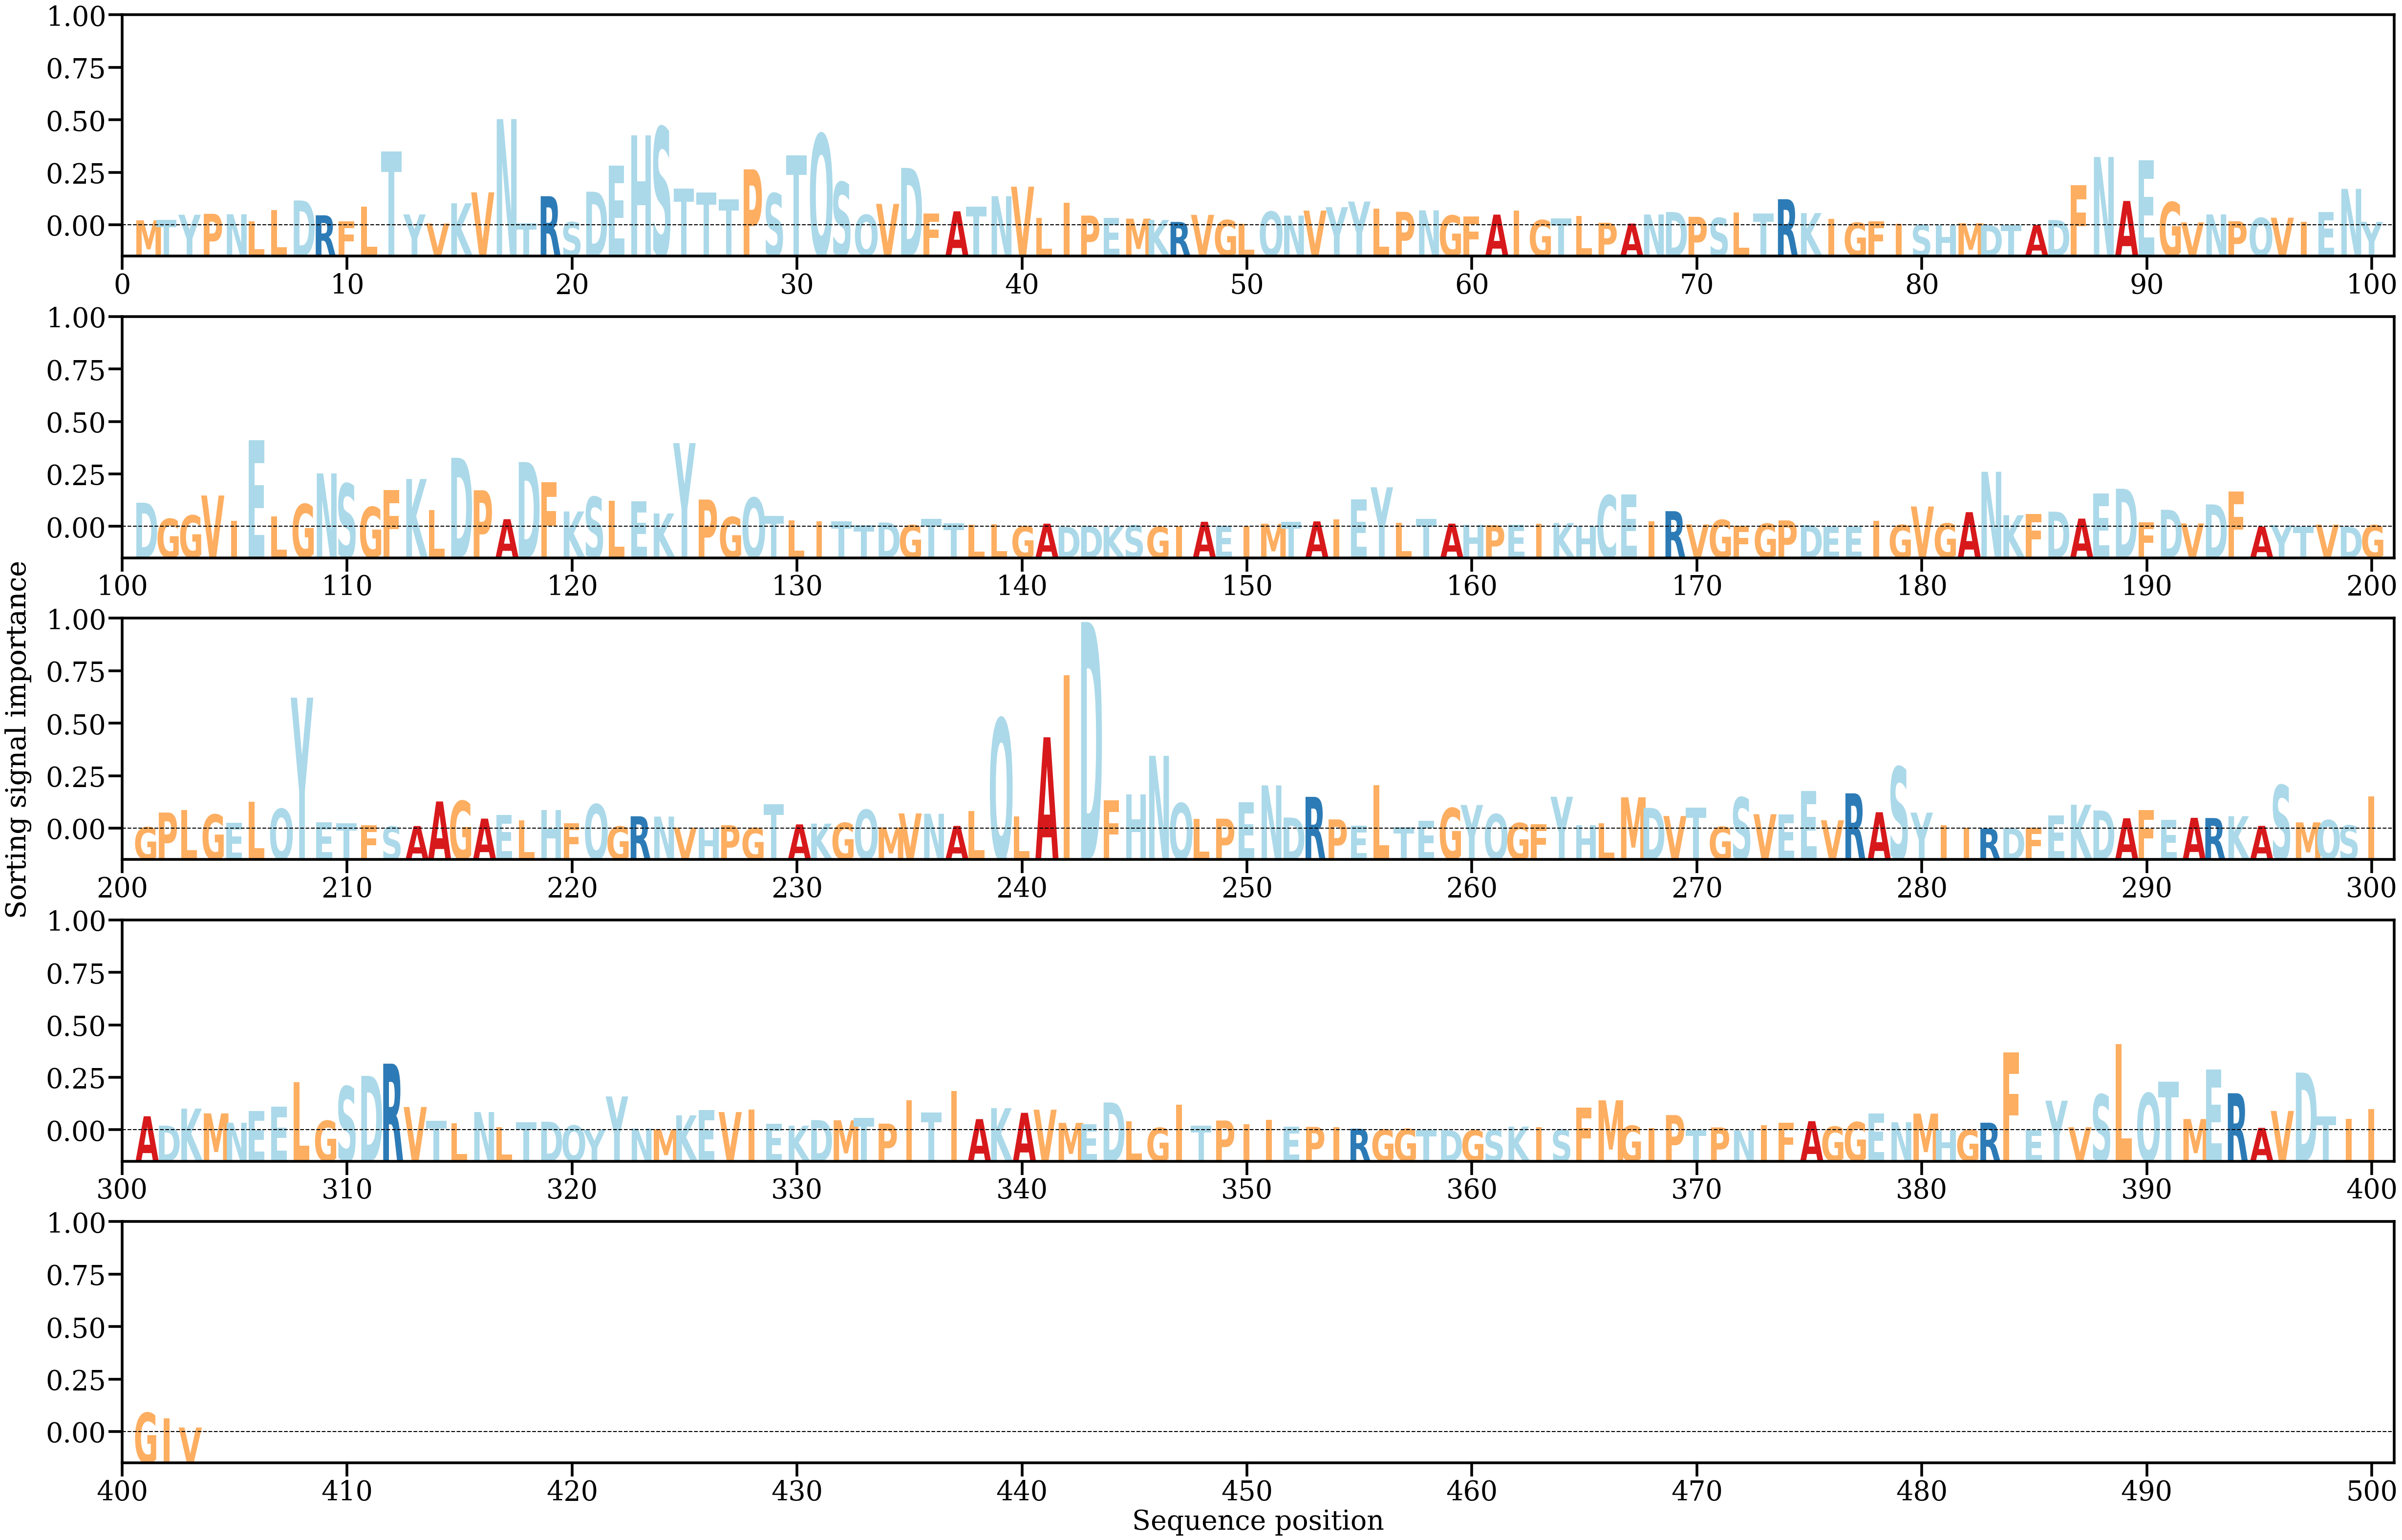

The file beside this chart, header and first rows:
AA, Alpha
M, [0.00067988]
T, [0.00074176]
Y, [0.0014484]
P, [0.00158166]
N, [0.0015143]
L, [0.00056752]
L, [0.00210343]
D, [0.00342194]
R, [0.00137228]
F, [0.00054782]
L, [0.0025996]
T, [0.01021337]
Y, [0.00149602]
V, [0.00023401]
K, [0.00303394]
V, [0.00454254]
N, [0.01466943]
T, [0.00027597]
R, [0.00401258]
S, [0.00042724]
D, [0.00463257]
E, [0.00824673]
H, [0.0123999]
S, [0.01356185]
T, [0.00505977]
T, [0.00453016]
T, [0.00357214]
P, [0.00772652]
S, [0.00440952]
T, [0.00964692]
Q, [0.01260109]
S, [0.00595387]
Q, [0.00143595]
V, [0.00295024]
D, [0.00791964]
F, [0.00160758]
A, [0.00192278]
T, [0.00253846]
N, [0.00401518]
V, [0.00532763]
L, [0.00098329]
I, [0.00310576]
P, [0.00133423]
E, [0.00104408]
M, [0.00091251]
K, [0.00073398]
R, [0.00045288]
V, [0.00143449]
G, [0.00071791]
L, [0.00022851]
Q, [0.00188634]
N, [0.00133073]
V, [0.00202592]
Y, [0.00249904]
Y, [0.00327079]
L, [0.00232126]
P, [0.00185295]
N, [0.00205599]
G, [0.00135279]
F, [0.00123469]
... 343 more rows
